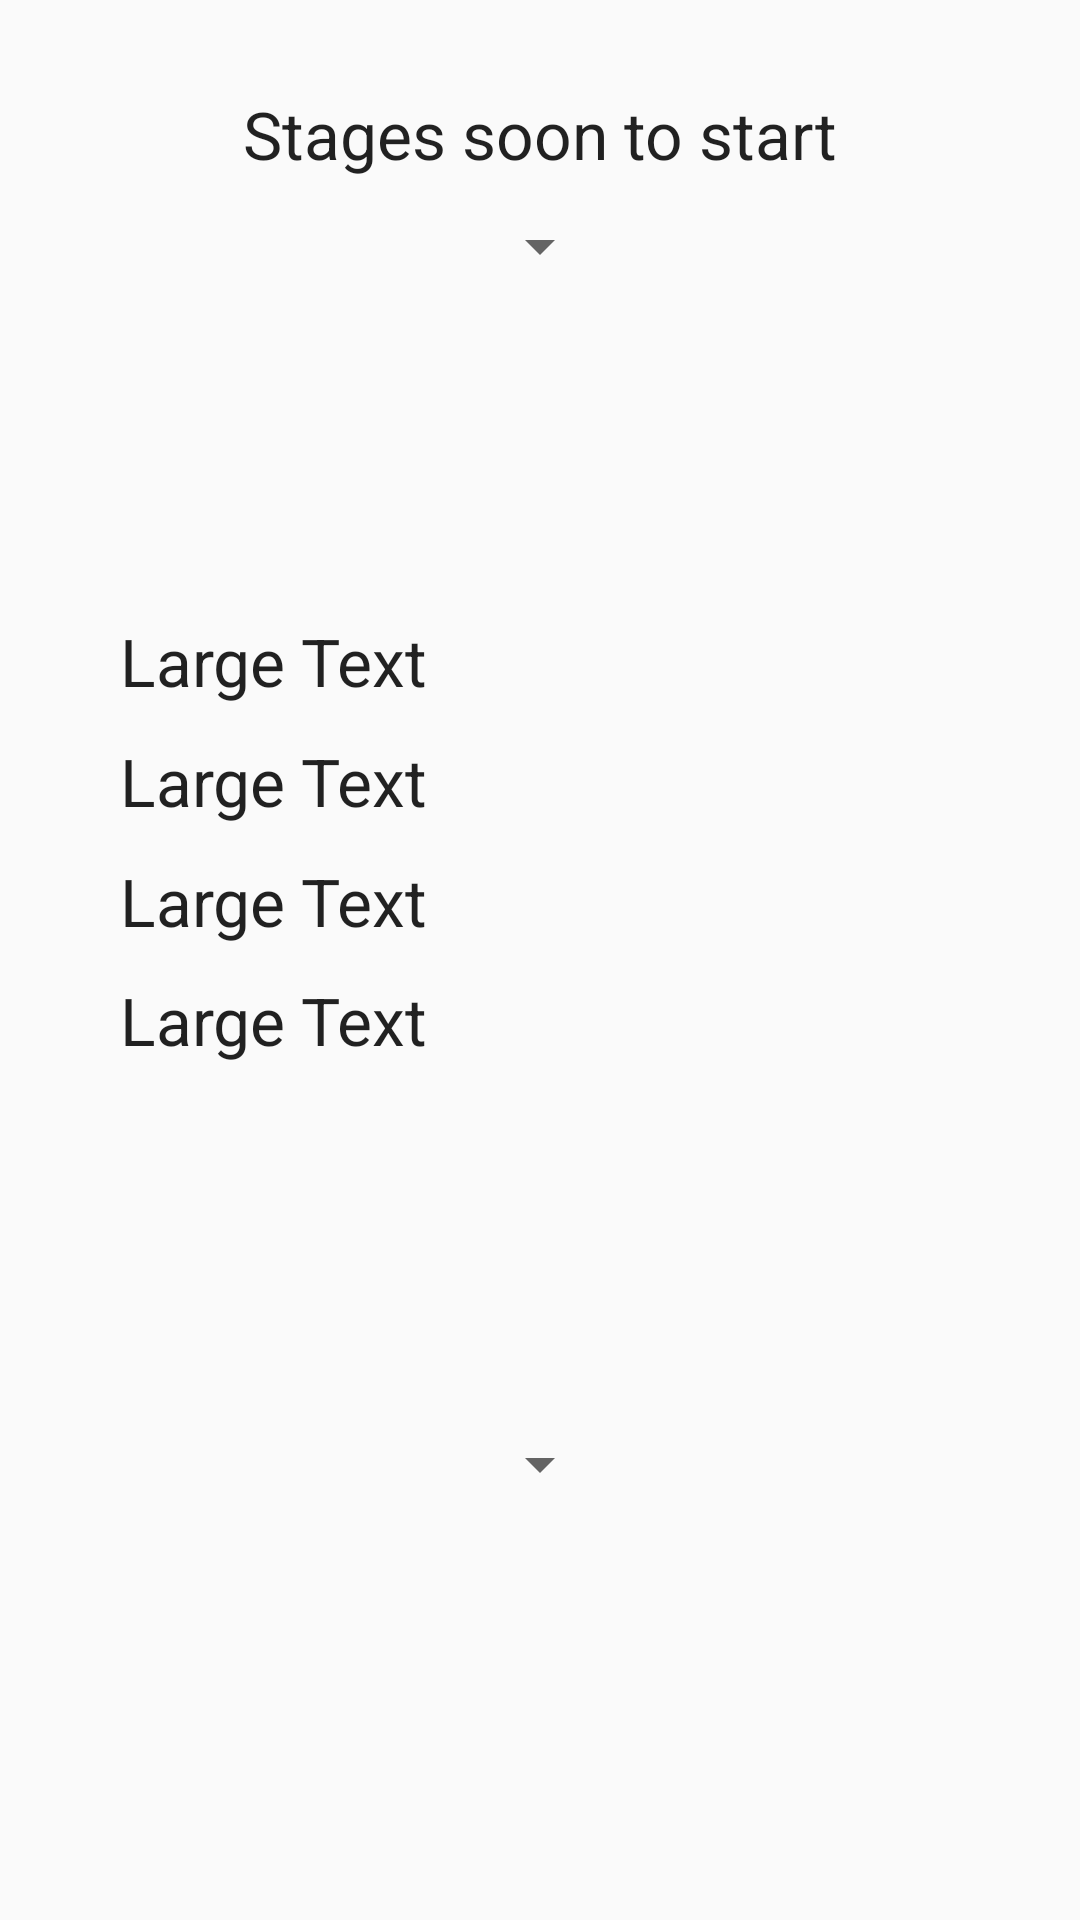

Produce the Android XML layout that renders to this screen, including the resource entries it uses.
<!-- AndroidManifest.xml: application theme AppTheme -->
<!-- res/layout/search_date.xml -->
<?xml version="1.0" encoding="utf-8"?>
<RelativeLayout xmlns:android="http://schemas.android.com/apk/res/android"
    android:layout_width="match_parent" android:layout_height="match_parent">
    <FrameLayout
        android:layout_width="match_parent"
        android:layout_height="match_parent"
        android:layout_margin="20dp">

        <Spinner
            android:layout_width="wrap_content"
            android:layout_height="wrap_content"
            android:id="@+id/_stagessearch"
            android:layout_gravity="center_horizontal|top"
            android:layout_marginTop="50dp" />

        <TextView
            android:layout_width="wrap_content"
            android:layout_height="wrap_content"
            android:textAppearance="?android:attr/textAppearanceLarge"
            android:text="Stages soon to start"
            android:id="@+id/textView9"
            android:layout_gravity="center_horizontal|top"
            android:layout_marginTop="10dp" />

        <TextView
            android:layout_width="wrap_content"
            android:layout_height="wrap_content"
            android:textAppearance="?android:attr/textAppearanceLarge"
            android:text="Large Text"
            android:id="@+id/_owner"
            android:layout_gravity="left|center_vertical"
            android:layout_marginLeft="20dp"
            android:layout_marginTop="-100dp" />

        <TextView
            android:layout_width="wrap_content"
            android:layout_height="wrap_content"
            android:textAppearance="?android:attr/textAppearanceLarge"
            android:text="Large Text"
            android:id="@+id/_ownerphone"
            android:layout_gravity="left|center_vertical"
            android:layout_marginTop="-60dp"
            android:layout_marginLeft="20dp" />

        <TextView
            android:layout_width="wrap_content"
            android:layout_height="wrap_content"
            android:textAppearance="?android:attr/textAppearanceLarge"
            android:text="Large Text"
            android:id="@+id/_projectlocation"
            android:layout_gravity="left|center_vertical"
            android:layout_marginLeft="20dp"
            android:layout_marginTop="-20dp" />

        <TextView
            android:layout_width="wrap_content"
            android:layout_height="wrap_content"
            android:textAppearance="?android:attr/textAppearanceLarge"
            android:text="Large Text"
            android:id="@+id/_startdate"
            android:layout_gravity="left|center_vertical"
            android:layout_marginLeft="20dp"
            android:layout_marginTop="20dp" />

        <Spinner
            android:layout_width="wrap_content"
            android:layout_height="wrap_content"
            android:id="@+id/_stagecomments"
            android:layout_gravity="center_horizontal|bottom"
            android:layout_marginBottom="120dp" />

        <Button
            android:layout_width="40dp"
            android:layout_height="40dp"
            android:id="@+id/_finalizestage"
            android:background="@drawable/ic_check_circle_black_24dp"
            android:layout_gravity="left|bottom"
            android:layout_marginBottom="50dp"
            android:layout_marginLeft="20dp" />

        <Button
            android:layout_width="40dp"
            android:layout_height="40dp"
            android:background="@drawable/ic_comment_black_24dp"
            android:id="@+id/_addcomment"
            android:layout_gravity="right|bottom"
            android:layout_marginBottom="50dp"
            android:layout_marginRight="20dp" />
    </FrameLayout>
</RelativeLayout>
<!-- resources referenced by this layout -->
<resources>
  <style name="AppTheme" parent="Theme.AppCompat.Light.DarkActionBar">
          
          <item name="colorPrimary">#81C784</item>
          <item name="colorPrimaryDark">#4CAF50</item>
          <item name="colorAccent">#2E7D32</item>
      </style>
</resources>
